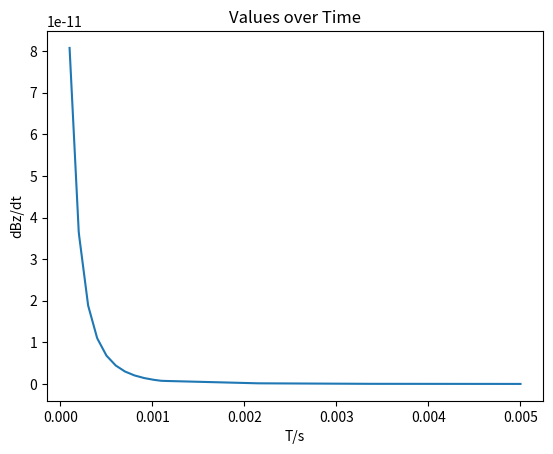

Source code (Python):
import matplotlib.pyplot as plt
time = [0.0001,
0.00010155,
0.00010312,
0.00010471,
0.00010633,
0.00010797,
0.00010964,
0.00011134,
0.00011306,
0.00011481,
0.00011658,
0.00011838,
0.00012021,
0.00012207,
0.00012396,
0.00012587,
0.00012782,
0.0001298,
0.0001318,
0.00013384,
0.00013591,
0.00013801,
0.00014015,
0.00014231,
0.00014451,
0.00014675,
0.00014901,
0.00015132,
0.00015366,
0.00015603,
0.00015845,
0.00016089,
0.00016338,
0.00016591,
0.00016847,
0.00017108,
0.00017372,
0.00017641,
0.00017913,
0.0001819,
0.00018472,
0.00018757,
0.00019047,
0.00019342,
0.00019641,
0.00019944,
0.00020253,
0.00020566,
0.00020884,
0.00021206,
0.00021534,
0.00021867,
0.00022205,
0.00022549,
0.00022897,
0.00023251,
0.00023611,
0.00023976,
0.00024346,
0.00024723,
0.00025105,
0.00025493,
0.00025887,
0.00026287,
0.00026694,
0.00027106,
0.00027525,
0.00027951,
0.00028383,
0.00028822,
0.00029267,
0.0002972,
0.00030179,
0.00030646,
0.0003112,
0.00031601,
0.00032089,
0.00032585,
0.00033089,
0.00033601,
0.0003412,
0.00034648,
0.00035183,
0.00035727,
0.00036279,
0.0003684,
0.0003741,
0.00037988,
0.00038575,
0.00039172,
0.00039777,
0.00040392,
0.00041017,
0.00041651,
0.00042295,
0.00042949,
0.00043613,
0.00044287,
0.00044972,
0.00045667,
0.00046373,
0.0004709,
0.00047818,
0.00048557,
0.00049308,
0.0005007,
0.00050844,
0.0005163,
0.00052428,
0.00053239,
0.00054062,
0.00054897,
0.00055746,
0.00056608,
0.00057483,
0.00058372,
0.00059274,
0.0006019,
0.00061121,
0.00062066,
0.00063025,
0.00064,
0.00064989,
0.00065994,
0.00067014,
0.0006805,
0.00069102,
0.0007017,
0.00071255,
0.00072357,
0.00073475,
0.00074611,
0.00075765,
0.00076936,
0.00078125,
0.00079333,
0.0008056,
0.00081805,
0.0008307,
0.00084354,
0.00085658,
0.00086982,
0.00088327,
0.00089692,
0.00091079,
0.00092487,
0.00093917,
0.00095369,
0.00096843,
0.0009834,
0.00099861,
0.001014,
0.0010297,
0.0010456,
0.0010618,
0.0010782,
0.0010949,
0.0011118,
0.001129,
0.0011465,
0.0011642,
0.0011822,
0.0012005,
0.001219,
0.0012379,
0.001257,
0.0012764,
0.0012962,
0.0013162,
0.0013365,
0.0013572,
0.0013782,
0.0013995,
0.0014211,
0.0014431,
0.0014654,
0.0014881,
0.0015111,
0.0015344,
0.0015582,
0.0015822,
0.0016067,
0.0016315,
0.0016568,
0.0016824,
0.0017084,
0.0017348,
0.0017616,
0.0017889,
0.0018165,
0.0018446,
0.0018731,
0.0019021,
0.0019315,
0.0019613,
0.0019916,
0.0020224,
0.0020537,
0.0020855,
0.0021177,
0.0021504,
0.0021837,
0.0022174,
0.0022517,
0.0022865,
0.0023219,
0.0023578,
0.0023942,
0.0024312,
0.0024688,
0.002507,
0.0025457,
0.0025851,
0.0026251,
0.0026656,
0.0027069,
0.0027487,
0.0027912,
0.0028343,
0.0028782,
0.0029227,
0.0029678,
0.0030137,
0.0030603,
0.0031076,
0.0031557,
0.0032045,
0.003254,
0.0033043,
0.0033554,
0.0034073,
0.0034599,
0.0035134,
0.0035677,
0.0036229,
0.0036789,
0.0037358,
0.0037935,
0.0038522,
0.0039117,
0.0039722,
0.0040336,
0.004096,
0.0041593,
0.0042236,
0.0042889,
0.0043552,
0.0044225,
0.0044909,
0.0045603,
0.0046308,
0.0047024,
0.0047751,
0.0048489,
0.0049239,
0.005
]
data = [0.000000000080782,
0.000000000080095,
0.000000000079397,
0.000000000078688,
0.000000000077969,
0.000000000077238,
0.000000000076496,
0.000000000075743,
0.000000000074978,
0.000000000074201,
0.000000000073412,
0.000000000072611,
0.000000000071797,
0.000000000070971,
0.000000000070132,
0.00000000006928,
0.000000000068415,
0.000000000067537,
0.000000000066645,
0.000000000065739,
0.000000000064819,
0.000000000063885,
0.000000000062937,
0.000000000061974,
0.000000000060996,
0.000000000060003,
0.000000000058994,
0.00000000005797,
0.000000000056931,
0.000000000055875,
0.000000000054802,
0.000000000053714,
0.000000000052608,
0.000000000051485,
0.000000000050345,
0.000000000049187,
0.000000000048012,
0.000000000046818,
0.000000000045606,
0.000000000044375,
0.000000000043125,
0.000000000041855,
0.000000000040566,
0.000000000039257,
0.000000000037928,
0.000000000036578,
0.000000000035893,
0.000000000035349,
0.000000000034798,
0.000000000034238,
0.000000000033669,
0.000000000033091,
0.000000000032505,
0.000000000031909,
0.000000000031305,
0.000000000030691,
0.000000000030067,
0.000000000029434,
0.000000000028791,
0.000000000028138,
0.000000000027475,
0.000000000026801,
0.000000000026118,
0.000000000025423,
0.000000000024718,
0.000000000024003,
0.000000000023276,
0.000000000022537,
0.000000000021788,
0.000000000021027,
0.000000000020254,
0.000000000019469,
0.000000000018839,
0.000000000018466,
0.000000000018088,
0.000000000017703,
0.000000000017312,
0.000000000016916,
0.000000000016513,
0.000000000016104,
0.000000000015689,
0.000000000015267,
0.000000000014839,
0.000000000014404,
0.000000000013963,
0.000000000013514,
0.000000000013059,
0.000000000012597,
0.000000000012127,
0.00000000001165,
0.000000000011166,
0.000000000010825,
0.000000000010565,
0.000000000010301,
0.000000000010033,
0.0000000000097611,
0.0000000000094848,
0.0000000000092042,
0.0000000000089192,
0.0000000000086299,
0.000000000008336,
0.0000000000080376,
0.0000000000077347,
0.000000000007427,
0.0000000000071145,
0.0000000000068098,
0.0000000000066261,
0.0000000000064396,
0.0000000000062502,
0.0000000000060579,
0.0000000000058626,
0.0000000000056643,
0.000000000005463,
0.0000000000052585,
0.0000000000050509,
0.00000000000484,
0.0000000000046259,
0.0000000000044261,
0.0000000000042914,
0.0000000000041546,
0.0000000000040157,
0.0000000000038747,
0.0000000000037315,
0.000000000003586,
0.0000000000034384,
0.0000000000032884,
0.0000000000031361,
0.0000000000029903,
0.0000000000028896,
0.0000000000027873,
0.0000000000026834,
0.0000000000025779,
0.0000000000024708,
0.000000000002362,
0.0000000000022515,
0.0000000000021394,
0.0000000000020428,
0.0000000000019658,
0.0000000000018876,
0.0000000000018083,
0.0000000000017276,
0.0000000000016458,
0.0000000000015626,
0.0000000000014782,
0.0000000000014136,
0.0000000000013541,
0.0000000000012937,
0.0000000000012323,
0.00000000000117,
0.0000000000011067,
0.0000000000010425,
0.00000000000099525,
0.0000000000009491,
0.00000000000090223,
0.00000000000085464,
0.00000000000080631,
0.00000000000075723,
0.00000000000073523,
0.00000000000072512,
0.00000000000071485,
0.00000000000070442,
0.00000000000069383,
0.00000000000068307,
0.00000000000067215,
0.00000000000066107,
0.00000000000064981,
0.00000000000063837,
0.00000000000062676,
0.00000000000061497,
0.000000000000603,
0.00000000000059084,
0.00000000000057849,
0.00000000000056596,
0.00000000000055323,
0.0000000000005403,
0.00000000000052717,
0.00000000000051384,
0.00000000000050031,
0.00000000000048656,
0.0000000000004726,
0.00000000000045843,
0.00000000000044404,
0.00000000000042942,
0.00000000000041458,
0.00000000000039951,
0.00000000000038421,
0.00000000000036867,
0.00000000000035289,
0.00000000000033686,
0.00000000000032059,
0.00000000000030407,
0.00000000000028729,
0.00000000000027025,
0.00000000000025295,
0.00000000000023538,
0.00000000000021754,
0.00000000000019942,
0.00000000000018102,
0.00000000000016234,
0.00000000000015163,
0.00000000000014765,
0.00000000000014361,
0.00000000000013951,
0.00000000000013535,
0.00000000000013112,
0.00000000000012683,
0.00000000000012246,
0.00000000000011804,
0.00000000000011354,
0.00000000000010897,
0.00000000000010434,
0.000000000000099628,
0.000000000000094847,
0.000000000000089991,
0.000000000000085061,
0.000000000000080055,
0.000000000000074971,
0.000000000000069808,
0.000000000000064566,
0.000000000000059243,
0.000000000000053837,
0.000000000000048348,
0.000000000000042774,
0.000000000000037114,
0.000000000000032098,
0.000000000000030875,
0.000000000000029632,
0.00000000000002837,
0.000000000000027089,
0.000000000000025788,
0.000000000000024467,
0.000000000000023125,
0.000000000000021763,
0.00000000000002038,
0.000000000000018975,
0.000000000000017549,
0.0000000000000161,
0.000000000000014629,
0.000000000000013136,
0.000000000000011619,
0.000000000000010079,
8.5146E-15,
6.9264E-15,
6.5048E-15,
0.000000000000006159,
5.8079E-15,
5.4513E-15,
5.0893E-15,
4.7216E-15,
4.3483E-15,
3.9692E-15,
3.5842E-15,
3.1933E-15,
2.7963E-15,
2.3932E-15,
1.9839E-15
]
# 绘制折线图
plt.plot(time, data)

# 添加标题、X轴和Y轴标签
plt.title("Values over Time")
plt.xlabel("T/s")
plt.ylabel("dBz/dt")

# 显示图形
plt.show()

